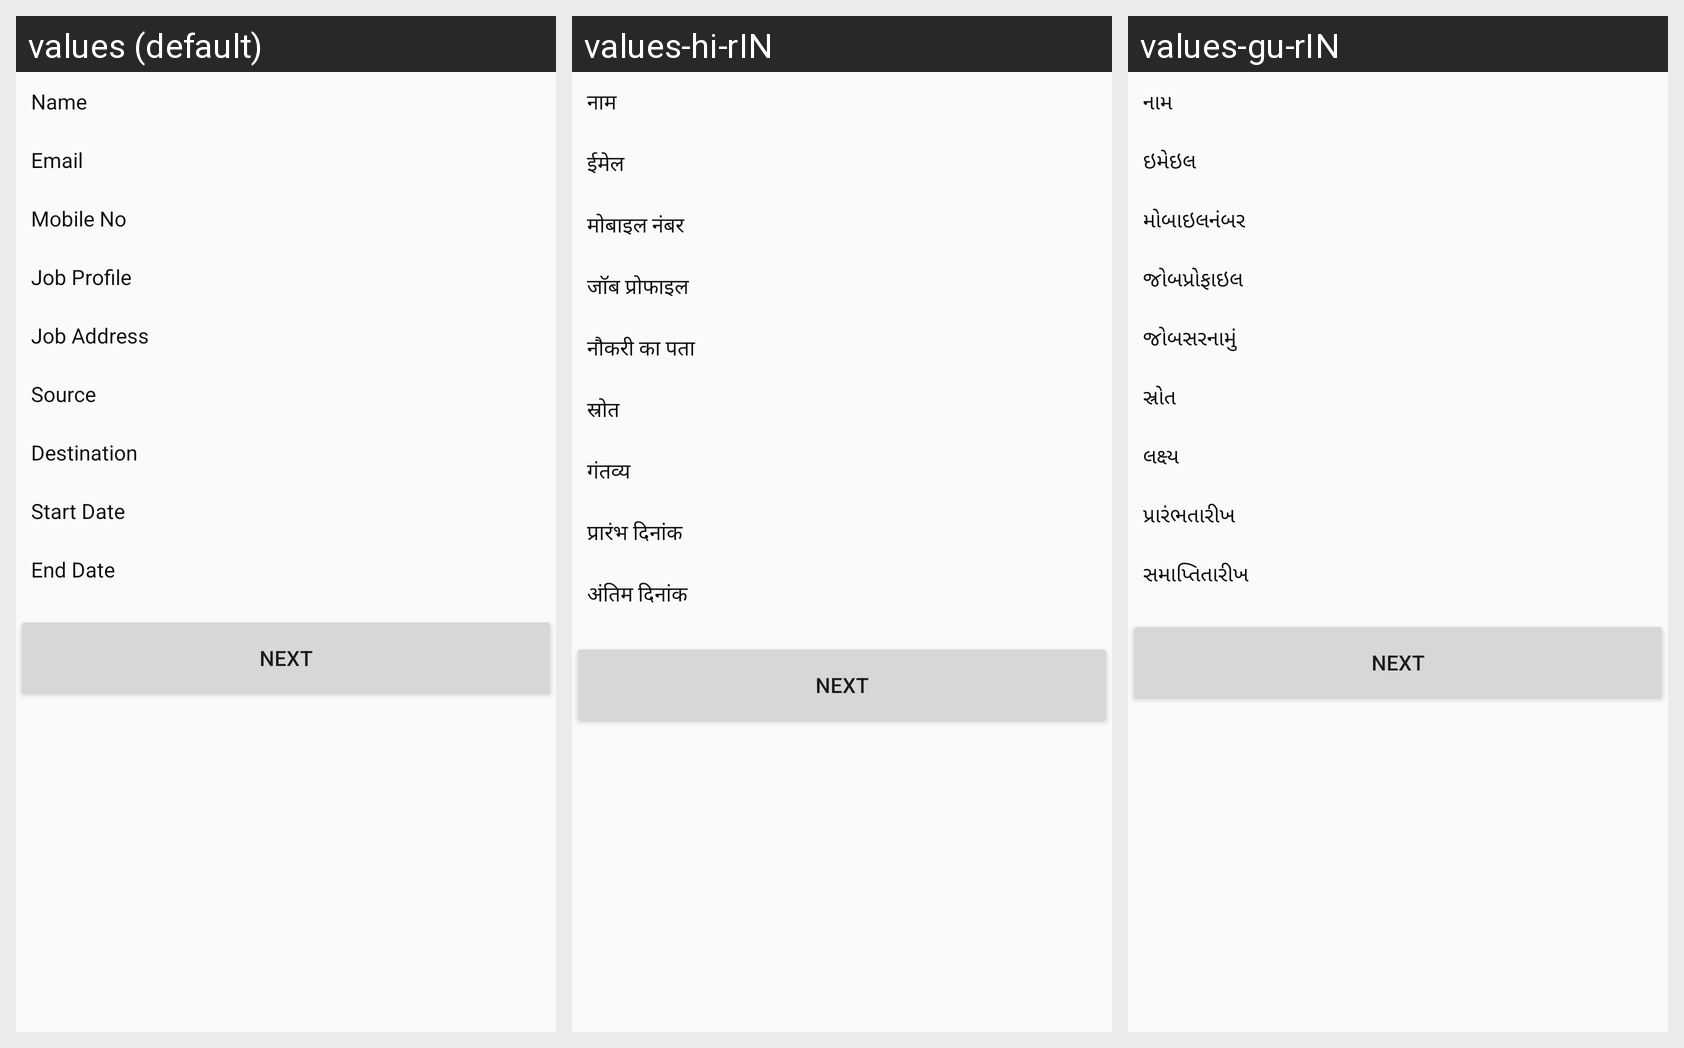

Locale-by-locale string values for the Android screen shown in this grid:
Android screen res/layout/activity_view_employee_data.xml rendered under 3 locales, left to right: values (default), values-hi-rIN, values-gu-rIN. Device: Nexus 5 (rendered at 1080×1920; each locale shown at half size, 540×960, under a caption strip naming it); theme Theme.AMTSDEMO.
Strings drawn on this screen, with the default value and each locale's value (text and hints the layout hard-codes, and strings that could not be matched under every locale, appear in the picture but are not listed):

name
  values: Name
  values-hi-rIN: नाम
  values-gu-rIN: નામ

Email
  values: Email
  values-hi-rIN: ईमेल
  values-gu-rIN: ઇમેઇલ

Mobileno
  values: Mobile No
  values-hi-rIN: मोबाइल नंबर
  values-gu-rIN: મોબાઇલનંબર

JobProfile
  values: Job Profile
  values-hi-rIN: जॉब प्रोफाइल
  values-gu-rIN: જોબપ્રોફાઇલ

JobAddress
  values: Job Address
  values-hi-rIN: नौकरी का पता
  values-gu-rIN: જોબસરનામું

source
  values: Source
  values-hi-rIN: स्रोत
  values-gu-rIN: સ્રોત

destination
  values: Destination
  values-hi-rIN: गंतव्य
  values-gu-rIN: લક્ષ્ય

Startdate
  values: Start Date
  values-hi-rIN: प्रारंभ दिनांक
  values-gu-rIN: પ્રારંભતારીખ

Enddate
  values: End Date
  values-hi-rIN: अंतिम दिनांक
  values-gu-rIN: સમાપ્તિતારીખ
